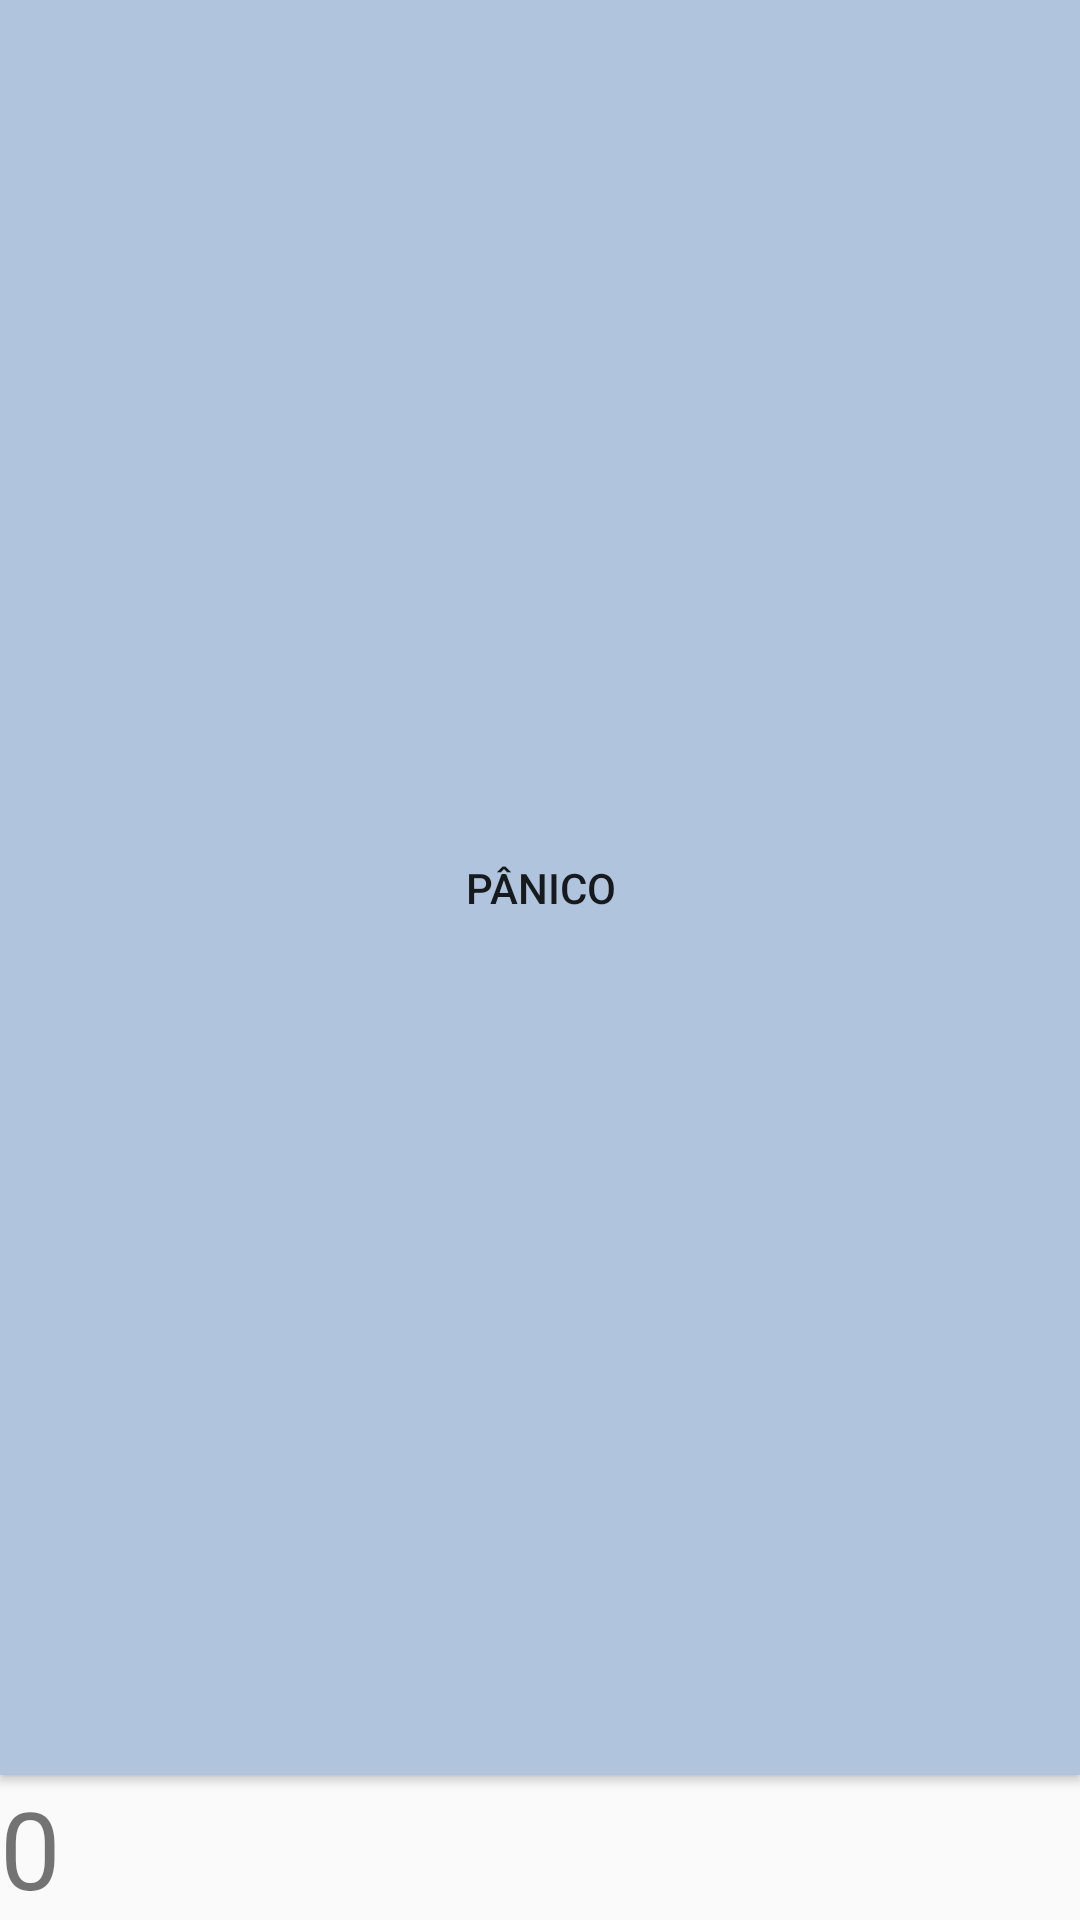

Layout XML and referenced resources for this Android screen:
<!-- AndroidManifest.xml: application theme AppTheme -->
<!-- res/layout/fragment_panic.xml -->
<?xml version="1.0" encoding="utf-8"?>
<LinearLayout xmlns:android="http://schemas.android.com/apk/res/android"
    xmlns:tools="http://schemas.android.com/tools"
    android:layout_width="match_parent"
    android:layout_height="match_parent"
    android:orientation="vertical"
    tools:context=".fragments.PanicFragment">

    <Button
        android:id="@+id/panic_button"
        android:layout_width="match_parent"
        android:layout_height="0dp"
        android:layout_weight="1"
        android:text="@string/panic_btn_text"
        android:background="#B0C4DE"/>
    <TextView
        android:id="@+id/counter"
        android:layout_width="wrap_content"
        android:layout_height="wrap_content"
        android:textSize="36dp"
        android:text="0"/>

</LinearLayout>
<!-- resources referenced by this layout -->
<resources>
  <string name="panic_btn_text">Pânico</string>
  <style name="AppTheme" parent="Theme.AppCompat.Light.DarkActionBar">
          
          <item name="colorPrimary">@color/colorPrimary</item>
          <item name="colorPrimaryDark">@color/colorPrimaryDark</item>
          <item name="colorAccent">@color/colorAccent</item>
      </style>
  <!-- not gathered from this repository: default colours our renderer supplied (Android Studio template values) -->
  <color name="colorPrimary">#FF6200EE</color>
  <color name="colorPrimaryDark">#FF3700B3</color>
  <color name="colorAccent">#FF03DAC5</color>
</resources>
